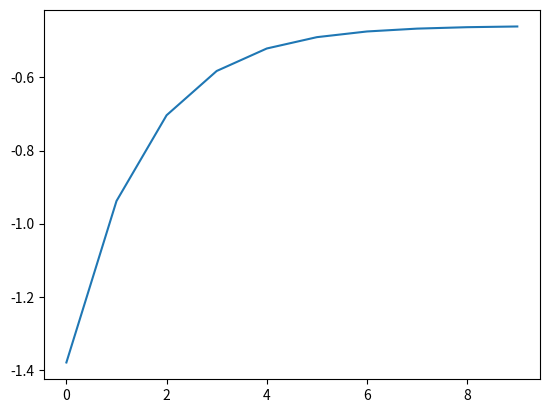

Here is the Python script that generated this plot:
import math
from matplotlib import pyplot


def func(x):
    return 1.0*math.exp(-x)

def trapezoidal(n,lower,upper):
    sum=0.0
    nth=1
    while nth<=n:
        x1=1.0*nth*upper/n
        x2=1.0*x1+upper/n
        sum=sum+(upper/n)*(func(x1)+func(x2))/2
        nth=nth+1
    return sum
result=[0]*10
for i in range (0,10):
    ith=math.pow(2,i)
    exat=0.63212055882
    result[i]=math.log(trapezoidal(ith,0,1))
    print(ith," ",trapezoidal(ith,0,1), " ", -(trapezoidal(ith,0,1)-exat)/exat)
pyplot.plot(result)
pyplot.show()
